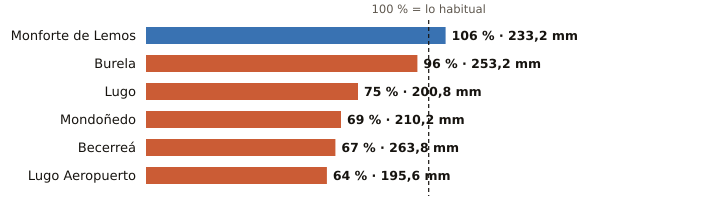

The table this chart was drawn from, first rows:
estacion, provincia, indicativo, mm_otono, referencia_mm, pct, periodo_referencia, hasta, hora
Monforte de Lemos, Lugo, 1679A, 233.2, 220.2, 106, 1991-2020, 2026-11-22, 18
Burela, Lugo, 1347T, 253.2, 263.0, 96, 1991-2020, 2026-11-22, 15
Lugo, Lugo, 1518A, 200.8, 266.8, 75, 1991-2020, 2026-11-22, 16
Mondoñedo, Lugo, 1344X, 210.2, 306.6, 69, 2004-2025, 2026-11-22, 18
Becerreá, Lugo, 1521X, 263.8, 391.8, 67, 2005-2025, 2026-11-22, 15
Lugo Aeropuerto, Lugo, 1505, 195.6, 307.9, 64, 1991-2020, 2026-11-22, 18
